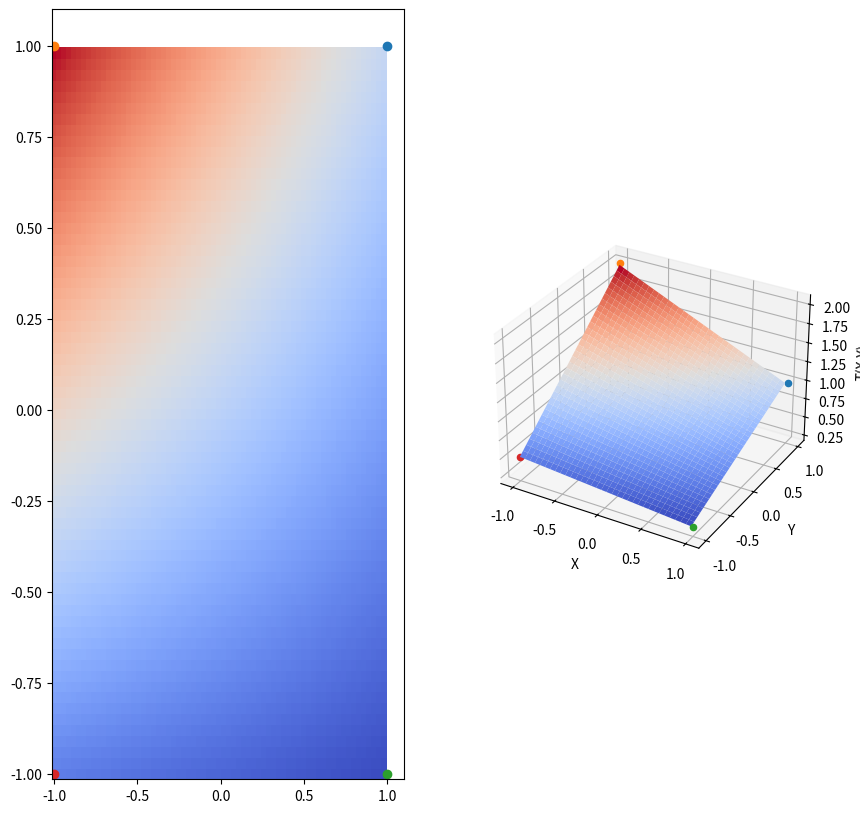

This figure's Python source:
#!/usr/bin/env python
# coding: utf-8

# # Parcial 2 Métodos computacionales 1
# 

# **Salomé López y Maria Alaimo**

# In[1]:


import numpy as np
import matplotlib.pyplot as plt
import sympy as sym


# -**Punto a**-

# In[2]:


#Definir vector P con sympy (paramétro de la funcion)
a00=sym.Symbol('a00',Real=True)
a10=sym.Symbol('a10',Real=True)
a01=sym.Symbol('a01',Real=True)
a11=sym.Symbol('a11',Real=True)
P=np.array([a00,a01,a10,a11])


# In[3]:


#Función que define la interpolación con símbolos
def funcion_simbolica(P):
    x=sym.Symbol('x',Real=True)
    y=sym.Symbol('y',Real=True)
    
    lista=[]
    for i in range(2):
        for j in range(2):
            f=(x**i)*(y**j)
            lista.append(f)
            
    arreglo=np.array(lista)
    
    completado=np.dot(arreglo,P)
    return completado


# In[4]:


print(funcion_simbolica(P))


# -**Punto b**-

# In[5]:


#Defina el vector de posición de los vértices
position = np.zeros((4,2)) 
position[0]=[1,1]
position[1]=[-1,1]
position[2]=[-1,-1]
position[3]=[1,-1]
print(position)


# -**Punto c**-

# In[6]:


#evaluar la funcion en los vértices ya teniendo los valores de ij
def funcion_aevaluar(i,j,x,y):
    funcion=(x**i)*(y**j)
    return funcion


# In[7]:


def funcion_evaluada(x,y,h):
    lista=[]
    for i in range(2):
        for j in range(2):
            f=funcion_aevaluar(i,j,x,y)
            lista.append(f)
    arreglo=np.array(lista)
    
    completado=np.dot(arreglo,h)
    return completado


# In[8]:


#calcula la matriz de coeficientes a partir de cuatro vértices
def coef_matriz(position):
    matriz=np.zeros((4,4))
    
    for x in range(np.shape(position)[0]):
        vector=position[x]
        listaa=[]
        for i in range(2):
            for j in range(2):
                f=funcion_aevaluar(i,j,*vector)
                listaa.append(f)
            arreglo=np.array(listaa)
            
        matriz[x]=arreglo
    return matriz
#print(coef_matriz(position))       
      


# In[9]:


#Definir matriz de coeficientes de la interpolación y hallar valores aij
M=coef_matriz(position)
b=[1,2,0.5,0.3]
a00,a01,a10,a11=np.linalg.solve(M,b)
h=np.array([a00,a01,a10,a11])
print(h)


# -**Punto d**-

# In[10]:


#Verifique que la temperatura en los vértices cumpla con las condiciones de frontera
print(funcion_evaluada(1,1,h))
print(funcion_evaluada(-1,1,h))
print(funcion_evaluada(-1,-1,h))
print(funcion_evaluada(1,-1,h))


# -**Punto e**-

# In[11]:


#Grafique el mapa de temperatura en la regi´on donde est´a el espejo
x=np.arange(-1,1,0.03)
y=np.arange(-1,1,0.03)
X, Y = np.meshgrid(x,y)


Z=X+Y
for i in range(np.shape(X)[0]):
    for j in range(np.shape(X)[1]):
        Z[i][j]=funcion_evaluada(X[i,j],Y[i,j],h)
        

fig=plt.figure(figsize=(10,10))
ax1= fig.add_subplot(1,2,2,projection='3d')
ax2=fig.add_subplot(1,2,1)

ax1.plot_surface(X,Y,Z,cmap='coolwarm')
ax1.scatter(1,1,1)
ax1.scatter(-1,1,2)
ax1.scatter(1,-1,0.3)
ax1.scatter(-1,-1,0.5)
ax1.set_xlabel('X')
ax1.set_ylabel('Y')
ax1.set_zlabel('T(X,Y)')

ax2.pcolor(x,y,Z,cmap='coolwarm')
ax2.scatter(1,1)
ax2.scatter(-1,1)
ax2.scatter(1,-1)
ax2.scatter(-1,-1)
plt.show()


# -**Punto f**-

# In[12]:


#Estime la temperatura en el punto donde se da˜no el sensor
print(funcion_evaluada(0,0.5,h))


# -**Punto g**-

# In[13]:


#rotacion de los cuatro vertices dentro de la funcion
def rotar_vertices(t):
    m=np.array([[np.cos(t),-np.sin(t)],[np.sin(t),np.cos(t)]])
    new=position.copy()
    for i in range(np.shape(new)[0]):
        new[i]=np.dot(m,position[i].T)
    return new

#PRUEBA EVALUANDO t EN PI
#print(rotar_vertices(3.14))


# In[14]:


#rotacion de cualquier vector x,y
def rotar_vector(t,x,y):
    M=np.array([[np.cos(t),-np.sin(t)],[np.sin(t),np.cos(t)]])
    v=np.array([x,y])
    H=np.dot(M,v.T)
    return H

#PRUEBA EVALUANDO t EN PI
#print(rotar_vector(3.14,1,1))
#print(rotar_vector(3.14,-1,1))
#print(rotar_vector(3.14,-1,-1))
#print(rotar_vector(3.14,1,-1))


# -**Punto h**-

# In[16]:


#funcion para obtener temperatura en un punto, para algun ángulo t
def in_tem(x,y,t):
    new_position=rotar_vertices(t)
    nueva_matriz=coef_matriz(new_position)
    b=[1,2,0.5,0.3]
    a00,a01,a10,a11=np.linalg.solve(nueva_matriz,b)
    nueva_h=np.array([a00,a01,a10,a11])
    temp=(funcion_evaluada(x,y,nueva_h))
    return temp

#print(in_tem(0,0.5,3.14))


# -**Punto i**-

# In[17]:


#para qué ángulo entre 0-2pi se minimiza la temperatura en (0,0.5)?
theta=np.linspace(0,2*np.pi,200)
resultados=np.zeros(len(theta))
for i in range(len(theta)):
    resultados[i]=in_tem(0,0.5,theta[i])

minimo=np.min(resultados)
posicion_min=np.where(resultados==minimo)

angulo=theta[posicion_min]
#print(angulo)
print('Usando un ángulo de  '+str(angulo[0])+' se encontró la temperatura mínima ' +str(minimo)+' del espejo en el punto P ')


# In[ ]:
